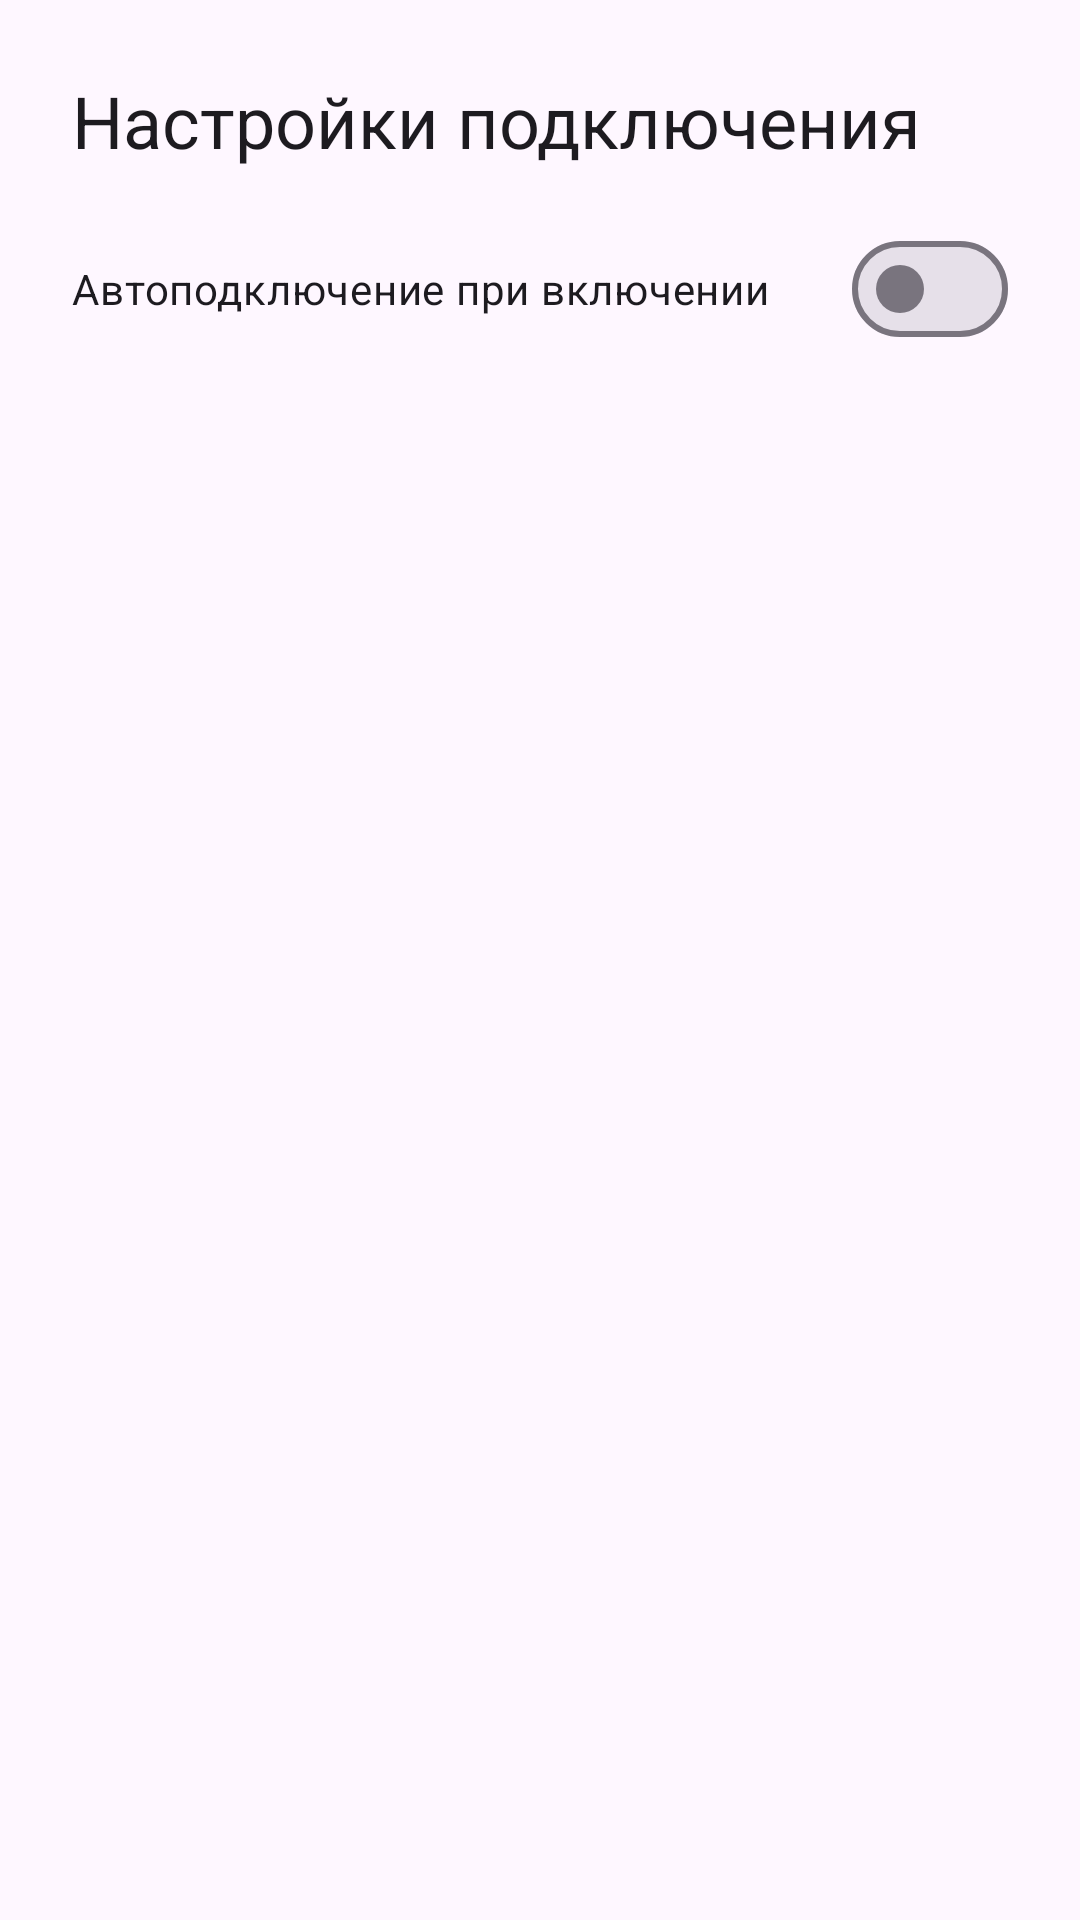

Reconstruct the res/layout file that produces this screen, plus the resources it refers to.
<!-- AndroidManifest.xml: activity theme Theme.VpnApp -->
<!-- res/layout/activity_settings.xml -->
<?xml version="1.0" encoding="utf-8"?>
<ScrollView xmlns:android="http://schemas.android.com/apk/res/android"
    xmlns:app="http://schemas.android.com/apk/res-auto"
    android:layout_width="match_parent"
    android:layout_height="match_parent">

    <LinearLayout
        android:layout_width="match_parent"
        android:layout_height="wrap_content"
        android:orientation="vertical"
        android:padding="24dp">

        <TextView
            android:layout_width="match_parent"
            android:layout_height="wrap_content"
            android:text="@string/settings_section_title"
            android:textAppearance="?attr/textAppearanceHeadlineSmall"
            android:layout_marginBottom="16dp" />

        
        <LinearLayout
            android:id="@+id/russianRoutingContainer"
            android:layout_width="match_parent"
            android:layout_height="wrap_content"
            android:orientation="vertical"
            android:visibility="gone">

            <TextView
                android:layout_width="match_parent"
                android:layout_height="wrap_content"
                android:text="@string/russian_routing_title"
                android:textAppearance="?attr/textAppearanceBodyMedium" />

            <com.google.android.material.button.MaterialButtonToggleGroup
                android:id="@+id/russianRoutingToggleGroup"
                android:layout_width="match_parent"
                android:layout_height="wrap_content"
                android:layout_marginTop="6dp"
                app:singleSelection="true"
                app:selectionRequired="true">

                <com.google.android.material.button.MaterialButton
                    android:id="@+id/russianRoutingOffButton"
                    style="@style/Widget.Material3.Button.OutlinedButton"
                    android:layout_width="0dp"
                    android:layout_height="wrap_content"
                    android:layout_weight="1"
                    android:text="@string/russian_routing_off" />

                <com.google.android.material.button.MaterialButton
                    android:id="@+id/russianRoutingBypassButton"
                    style="@style/Widget.Material3.Button.OutlinedButton"
                    android:layout_width="0dp"
                    android:layout_height="wrap_content"
                    android:layout_weight="1"
                    android:text="@string/russian_routing_bypass" />

                <com.google.android.material.button.MaterialButton
                    android:id="@+id/russianRoutingOnlyRuButton"
                    style="@style/Widget.Material3.Button.OutlinedButton"
                    android:layout_width="0dp"
                    android:layout_height="wrap_content"
                    android:layout_weight="1"
                    android:text="@string/russian_routing_only_ru" />
            </com.google.android.material.button.MaterialButtonToggleGroup>

            <TextView
                android:id="@+id/russianRoutingDescText"
                android:layout_width="match_parent"
                android:layout_height="wrap_content"
                android:layout_marginTop="6dp"
                android:textColor="?android:attr/textColorSecondary"
                android:textAppearance="?attr/textAppearanceBodySmall" />

            <TextView
                android:id="@+id/russianRoutingWarningText"
                android:layout_width="match_parent"
                android:layout_height="wrap_content"
                android:layout_marginTop="4dp"
                android:text="@string/russian_routing_no_ru_node_warning"
                android:textColor="@color/state_reconnecting"
                android:textAppearance="?attr/textAppearanceBodySmall"
                android:visibility="gone" />

            <View
                android:layout_width="match_parent"
                android:layout_height="1dp"
                android:layout_marginTop="16dp"
                android:layout_marginBottom="12dp"
                android:background="?attr/colorOutlineVariant" />
        </LinearLayout>

        <com.google.android.material.materialswitch.MaterialSwitch
            android:id="@+id/autoBootSwitch"
            android:layout_width="match_parent"
            android:layout_height="wrap_content"
            android:text="@string/auto_boot_title" />
    </LinearLayout>
</ScrollView>
<!-- resources referenced by this layout -->
<resources>
  <color name="state_reconnecting">#F59E0B</color>
  <string name="auto_boot_title">Автоподключение при включении</string>
  <string name="russian_routing_bypass">РФ напрямую</string>
  <string name="russian_routing_no_ru_node_warning">Сейчас нет доступной ноды в России — этот режим временно не сработает для сайтов с гео-ограничением по РФ</string>
  <string name="russian_routing_off">Обычный</string>
  <string name="russian_routing_only_ru">Только РФ</string>
  <string name="russian_routing_title">Маршрут для сайтов РФ</string>
  <string name="settings_section_title">Настройки подключения</string>
  <style name="Theme.VpnApp" parent="Theme.Material3.DayNight.NoActionBar">
          <item name="colorPrimary">@color/brand_600</item>
          <item name="colorOnPrimary">@color/white</item>
          <item name="colorPrimaryContainer">@color/brand_100</item>
          <item name="colorOnPrimaryContainer">@color/brand_700</item>
          <item name="colorSecondary">@color/brand_500</item>
          <item name="colorSurface">@color/white</item>
          <item name="colorOnSurface">@color/dark_950</item>
          <item name="android:statusBarColor">?attr/colorSurface</item>
          <item name="android:windowLightStatusBar">true</item>
      </style>
  <color name="brand_600">#16A34A</color>
  <color name="white">#FFFFFF</color>
  <color name="brand_100">#DCFCE7</color>
  <color name="brand_700">#15803D</color>
  <color name="brand_500">#22C55E</color>
  <color name="dark_950">#060709</color>
</resources>
